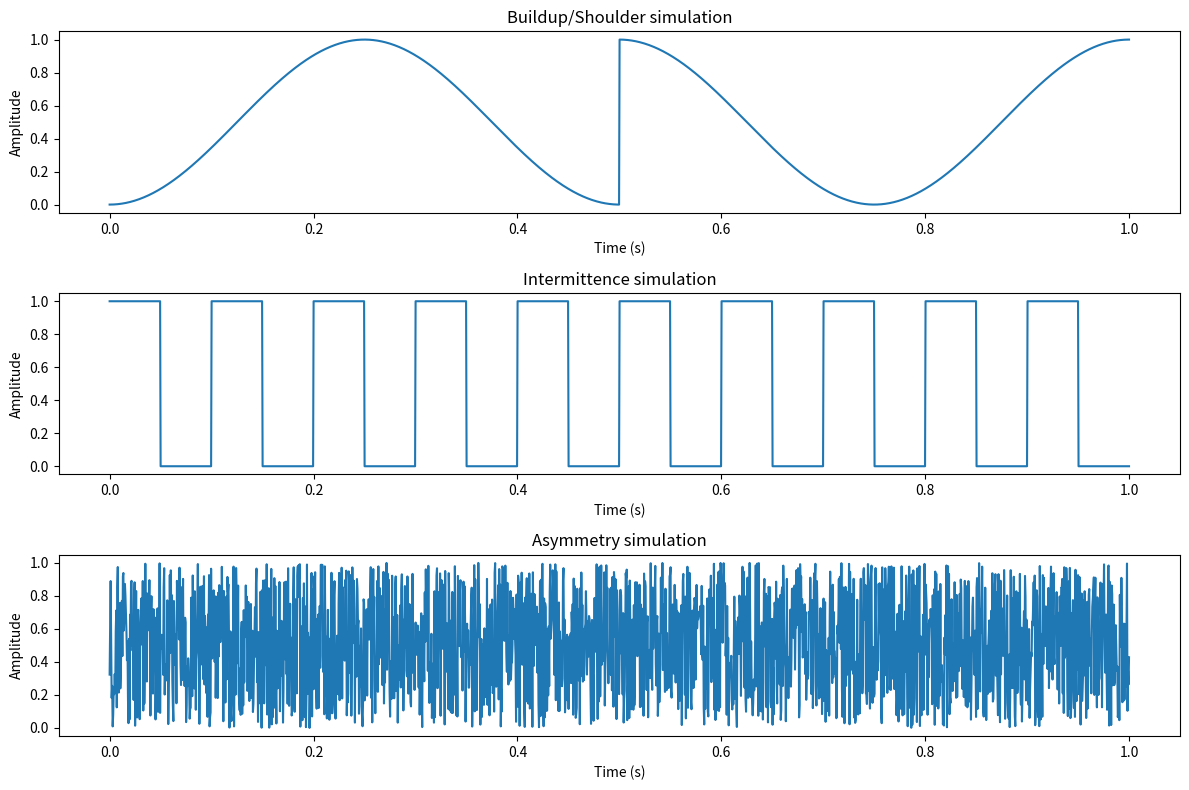

Here is the Python script that generated this plot:
import numpy as np
import matplotlib.pyplot as plt
#code for replicating HIF features in CSV form

#Buildup/shoulder 
def build_buildup_shoulder():
    # Define the time points for the buildup/shoulder phase
    #20 points per millisecond, 1 second total
    time_points = np.linspace(0, 1, 2000)  #

    # Define the amplitude of the buildup/shoulder phase
    amplitude = np.zeros_like(time_points)
    
    # Create a sinusodial buildup followed by a shoulder phase
    for i in range(len(time_points)):
        if time_points[i] < 0.5:
            amplitude[i] = 0.5 * (1 - np.cos(2 * np.pi * time_points[i] / 0.5))  # Buildup phase
        else:
            amplitude[i] = 0.5 * (1 + np.cos(2 * np.pi * (time_points[i] - 0.5) / 0.5))  # Shoulder phase

    return time_points, amplitude

def build_intermittence():
    # Define the time points for the intermittence phase
    time_points = np.linspace(0, 1, 2000)  # 2000 time points from 0 to 1 second

    # Define the amplitude of the intermittence phase
    amplitude = np.zeros_like(time_points)
    
    # Create an intermittent waveform
    for i in range(len(time_points)):
        if (i // 100) % 2 == 0:
            amplitude[i] = 1.0  # High phase
        else:
            amplitude[i] = 0.0  # Low phase

    return time_points, amplitude

def build_asymmetry_randomness():
    # Define the time points for the asymmetry phase
    time_points = np.linspace(0, 1, 2000)  # 2000 time points from 0 to 1 second

    # Define the amplitude of the asymmetry phase
    amplitude = np.zeros_like(time_points)
    
    # Create an asymmetric waveform
    for i in range(len(time_points)):
        # Create a random amplitude
        
        amplitude[i] =  np.random.rand()

    return time_points, amplitude

# building the HIF features and saving them to CSV files
def save_hif_features_to_csv():
    # Build the buildup/shoulder feature
    time_buildup, amplitude_buildup = build_buildup_shoulder()
    np.savetxt('buildup_shoulder.csv', np.column_stack((time_buildup, amplitude_buildup)), delimiter=',', header='Time,Amplitude', comments='')

    # Build the intermittence feature
    time_intermittence, amplitude_intermittence = build_intermittence()
    np.savetxt('intermittence.csv', np.column_stack((time_intermittence, amplitude_intermittence)), delimiter=',', header='Time,Amplitude', comments='')

    # Build the asymmetry feature
    time_asymmetry, amplitude_asymmetry = build_asymmetry_randomness()
    np.savetxt('asymmetry.csv', np.column_stack((time_asymmetry, amplitude_asymmetry)), delimiter=',', header='Time,Amplitude', comments='')

    # Plot the features
    plt.figure(figsize=(12, 8))

    plt.subplot(3, 1, 1)
    plt.plot(time_buildup, amplitude_buildup)
    plt.xlabel('Time (s)')
    plt.ylabel('Amplitude')
    plt.title('Buildup/Shoulder simulation')

    plt.subplot(3, 1, 2)
    plt.plot(time_intermittence, amplitude_intermittence)
    plt.xlabel('Time (s)')
    plt.ylabel('Amplitude')
    plt.title('Intermittence simulation')

    plt.subplot(3, 1, 3)
    plt.plot(time_asymmetry, amplitude_asymmetry)
    plt.xlabel('Time (s)')
    plt.ylabel('Amplitude')
    plt.title('Asymmetry simulation')

    plt.tight_layout()
    plt.show()

#run the function to save HIF features to CSV
save_hif_features_to_csv()
